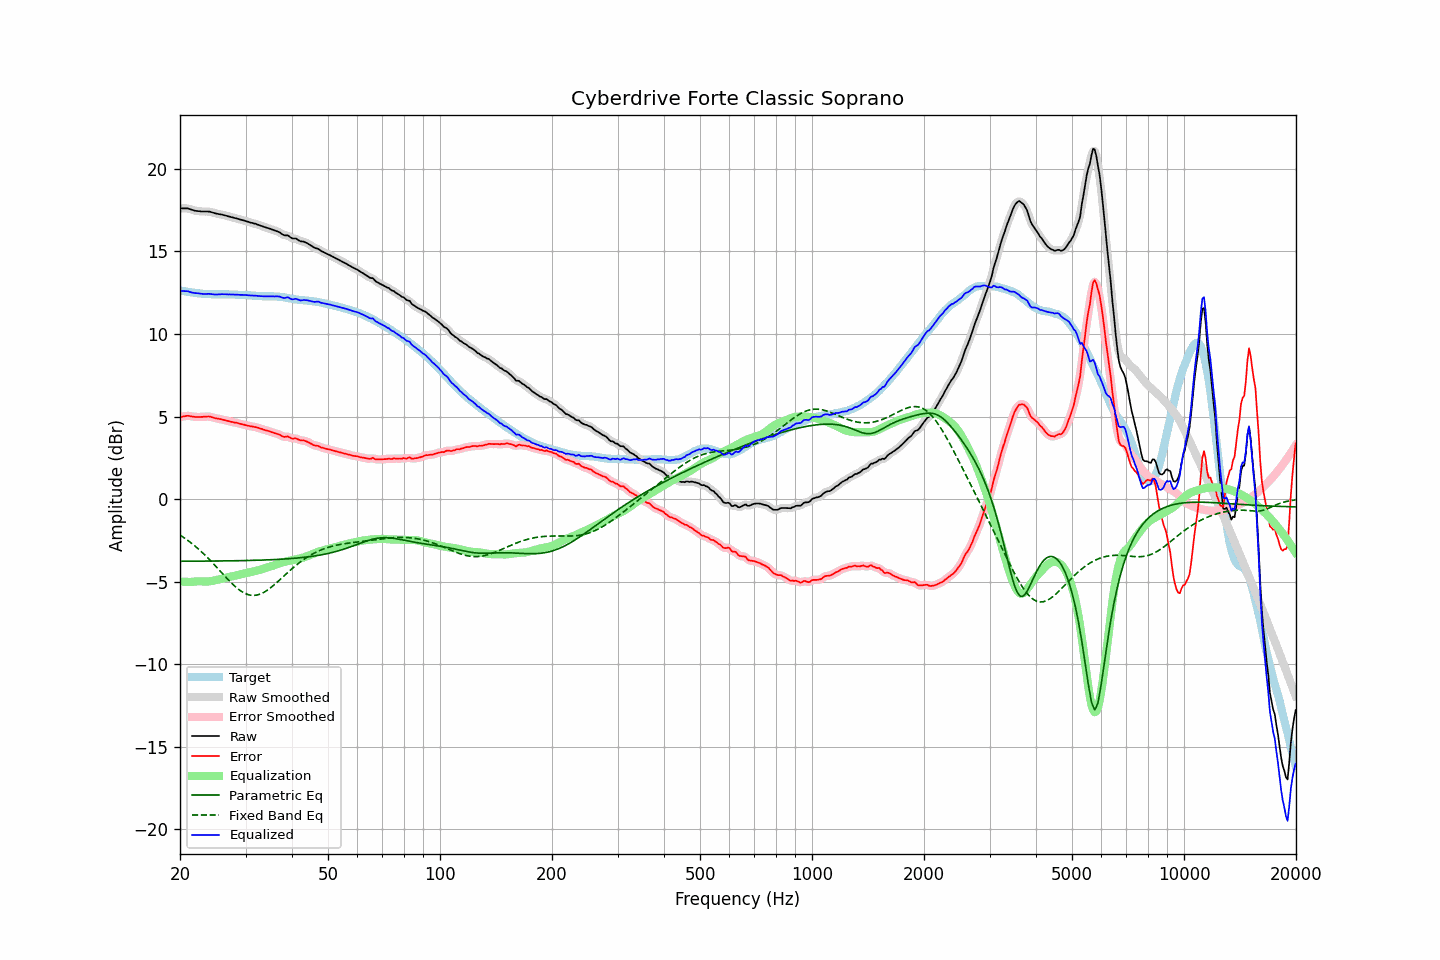

The table this chart was drawn from, first rows:
frequency, raw, error, smoothed, error_smoothed, equalization, parametric_eq, fixed_band_eq, equalized_raw, equalized_smoothed, target
20.00, 17.60, 4.96, 17.60, 4.96, -4.99, -3.76, -2.18, 12.62, 12.61, 12.64
20.20, 17.60, 4.99, 17.61, 4.99, -5.00, -3.76, -2.24, 12.61, 12.61, 12.62
20.40, 17.60, 5.01, 17.61, 5.01, -5.00, -3.76, -2.30, 12.60, 12.61, 12.60
20.61, 17.60, 5.02, 17.61, 5.02, -5.01, -3.76, -2.37, 12.59, 12.60, 12.59
20.81, 17.60, 5.04, 17.60, 5.04, -5.01, -3.76, -2.44, 12.59, 12.59, 12.56
21.02, 17.60, 5.05, 17.59, 5.04, -5.01, -3.76, -2.51, 12.59, 12.58, 12.55
21.23, 17.56, 5.03, 17.57, 5.03, -5.01, -3.76, -2.58, 12.55, 12.55, 12.53
21.44, 17.53, 5.01, 17.53, 5.01, -5.01, -3.76, -2.66, 12.52, 12.52, 12.52
21.66, 17.50, 4.99, 17.50, 4.99, -5.00, -3.76, -2.74, 12.50, 12.50, 12.51
21.87, 17.47, 4.98, 17.47, 4.98, -4.99, -3.76, -2.82, 12.48, 12.48, 12.49
22.09, 17.45, 4.97, 17.45, 4.98, -4.98, -3.76, -2.90, 12.47, 12.47, 12.48
22.31, 17.44, 4.97, 17.44, 4.97, -4.98, -3.76, -2.98, 12.46, 12.46, 12.47
22.54, 17.43, 4.98, 17.43, 4.97, -4.98, -3.76, -3.07, 12.46, 12.45, 12.46
22.76, 17.42, 4.98, 17.42, 4.98, -4.98, -3.76, -3.16, 12.44, 12.44, 12.45
22.99, 17.41, 4.98, 17.42, 4.98, -4.99, -3.76, -3.25, 12.43, 12.43, 12.43
23.22, 17.41, 4.99, 17.41, 4.99, -4.99, -3.76, -3.34, 12.42, 12.42, 12.42
23.45, 17.41, 4.99, 17.41, 5.00, -4.99, -3.75, -3.43, 12.42, 12.42, 12.42
23.69, 17.41, 5.00, 17.41, 5.00, -4.99, -3.75, -3.53, 12.42, 12.42, 12.41
23.92, 17.41, 5.00, 17.41, 5.00, -4.98, -3.75, -3.63, 12.43, 12.43, 12.41
24.16, 17.39, 4.98, 17.39, 4.98, -4.97, -3.75, -3.73, 12.42, 12.42, 12.41
24.40, 17.36, 4.96, 17.36, 4.96, -4.95, -3.75, -3.83, 12.41, 12.41, 12.41
24.65, 17.33, 4.93, 17.33, 4.93, -4.94, -3.75, -3.93, 12.40, 12.40, 12.40
24.89, 17.30, 4.90, 17.30, 4.90, -4.91, -3.75, -4.04, 12.39, 12.39, 12.40
25.14, 17.28, 4.88, 17.28, 4.88, -4.89, -3.75, -4.14, 12.39, 12.39, 12.40
25.39, 17.26, 4.86, 17.26, 4.86, -4.87, -3.75, -4.25, 12.40, 12.40, 12.40
25.65, 17.24, 4.84, 17.25, 4.84, -4.84, -3.75, -4.36, 12.40, 12.40, 12.40
25.91, 17.23, 4.83, 17.23, 4.82, -4.82, -3.74, -4.46, 12.41, 12.41, 12.41
26.16, 17.20, 4.80, 17.21, 4.80, -4.80, -3.74, -4.57, 12.40, 12.41, 12.40
26.43, 17.18, 4.78, 17.18, 4.78, -4.78, -3.74, -4.68, 12.41, 12.40, 12.40
26.69, 17.15, 4.75, 17.15, 4.75, -4.75, -3.74, -4.78, 12.40, 12.40, 12.40
26.96, 17.12, 4.73, 17.13, 4.73, -4.73, -3.74, -4.88, 12.39, 12.40, 12.40
27.23, 17.10, 4.71, 17.10, 4.70, -4.71, -3.74, -4.98, 12.40, 12.39, 12.40
27.50, 17.07, 4.68, 17.07, 4.68, -4.68, -3.74, -5.08, 12.39, 12.39, 12.39
27.77, 17.05, 4.66, 17.05, 4.66, -4.66, -3.73, -5.17, 12.39, 12.39, 12.39
28.05, 17.02, 4.63, 17.02, 4.64, -4.64, -3.73, -5.27, 12.38, 12.39, 12.39
28.33, 17.00, 4.63, 17.00, 4.62, -4.62, -3.73, -5.35, 12.38, 12.38, 12.38
28.62, 16.97, 4.60, 16.97, 4.60, -4.60, -3.73, -5.43, 12.38, 12.38, 12.37
28.90, 16.94, 4.57, 16.94, 4.57, -4.57, -3.73, -5.51, 12.37, 12.37, 12.37
29.19, 16.91, 4.55, 16.92, 4.55, -4.55, -3.73, -5.58, 12.36, 12.37, 12.37
29.48, 16.89, 4.53, 16.89, 4.52, -4.52, -3.72, -5.63, 12.37, 12.36, 12.36
29.78, 16.86, 4.50, 16.86, 4.50, -4.50, -3.72, -5.69, 12.36, 12.36, 12.36
30.08, 16.83, 4.48, 16.83, 4.48, -4.48, -3.72, -5.73, 12.36, 12.36, 12.36
30.38, 16.80, 4.45, 16.80, 4.45, -4.46, -3.72, -5.77, 12.35, 12.35, 12.35
30.68, 16.77, 4.43, 16.77, 4.43, -4.43, -3.72, -5.80, 12.34, 12.34, 12.34
30.99, 16.74, 4.41, 16.74, 4.41, -4.41, -3.71, -5.82, 12.33, 12.33, 12.34
31.30, 16.72, 4.40, 16.72, 4.39, -4.39, -3.71, -5.83, 12.33, 12.33, 12.32
31.61, 16.69, 4.37, 16.69, 4.38, -4.37, -3.71, -5.83, 12.32, 12.32, 12.32
31.93, 16.67, 4.36, 16.67, 4.36, -4.35, -3.70, -5.82, 12.32, 12.32, 12.32
32.24, 16.63, 4.33, 16.63, 4.33, -4.33, -3.70, -5.81, 12.31, 12.31, 12.30
32.57, 16.60, 4.31, 16.60, 4.30, -4.30, -3.70, -5.78, 12.30, 12.30, 12.30
32.89, 16.56, 4.27, 16.56, 4.27, -4.27, -3.70, -5.75, 12.29, 12.29, 12.29
33.22, 16.53, 4.24, 16.53, 4.24, -4.24, -3.69, -5.70, 12.29, 12.29, 12.29
33.55, 16.49, 4.21, 16.49, 4.21, -4.21, -3.69, -5.66, 12.28, 12.28, 12.28
33.89, 16.46, 4.17, 16.46, 4.18, -4.18, -3.69, -5.60, 12.28, 12.28, 12.29
34.23, 16.43, 4.15, 16.43, 4.15, -4.15, -3.68, -5.54, 12.28, 12.28, 12.28
34.57, 16.40, 4.13, 16.40, 4.12, -4.12, -3.68, -5.47, 12.28, 12.28, 12.28
34.92, 16.37, 4.09, 16.37, 4.09, -4.09, -3.67, -5.40, 12.28, 12.28, 12.28
35.27, 16.33, 4.06, 16.34, 4.06, -4.06, -3.67, -5.32, 12.27, 12.28, 12.28
35.62, 16.30, 4.02, 16.30, 4.02, -4.03, -3.66, -5.24, 12.28, 12.27, 12.28
35.97, 16.26, 3.99, 16.27, 3.99, -3.99, -3.66, -5.16, 12.27, 12.27, 12.27
... 635 more rows
